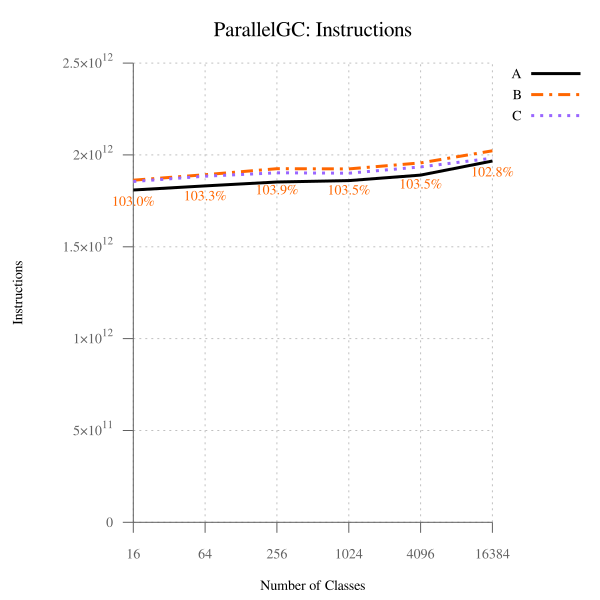

Data behind this chart, as committed beside it:
num_classes, A, B, B-to-A, C, C-to-A
16, 1808977168950, 1862635316152, 103, 1855515626088, 102.6, 
64, 1831564041110, 1892230696905, 103.3, 1884441546844, 102.9, 
256, 1852764222360, 1925155042546, 103.9, 1902662171352, 102.7, 
1024, 1860092004475, 1924186281115, 103.5, 1900451464311, 102.2, 
4096, 1890300507195, 1956731749792, 103.5, 1935027638642, 102.4, 
16384, 1967232956530, 2022447838398, 102.8, 1982095626685, 100.8, 
